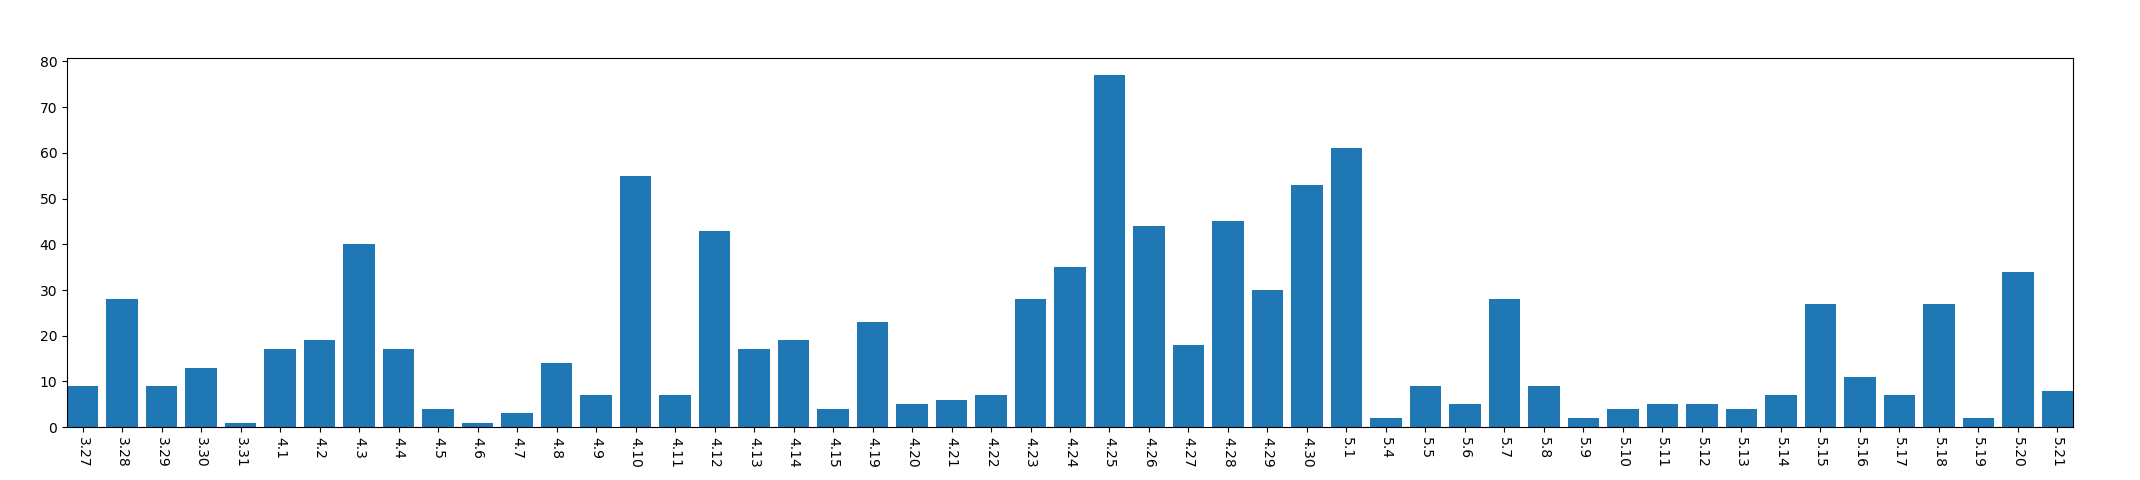

Data behind this chart, as committed beside it:
, year, mon, day, mac_address_num
0, 2013, 3, 27, 9
1, 2013, 3, 28, 28
2, 2013, 3, 29, 9
3, 2013, 3, 30, 13
4, 2013, 3, 31, 1
5, 2013, 4, 1, 17
6, 2013, 4, 2, 19
7, 2013, 4, 3, 40
8, 2013, 4, 4, 17
9, 2013, 4, 5, 4
10, 2013, 4, 6, 1
11, 2013, 4, 7, 3
12, 2013, 4, 8, 14
13, 2013, 4, 9, 7
14, 2013, 4, 10, 55
15, 2013, 4, 11, 7
16, 2013, 4, 12, 43
17, 2013, 4, 13, 17
18, 2013, 4, 14, 19
19, 2013, 4, 15, 4
20, 2013, 4, 19, 23
21, 2013, 4, 20, 5
22, 2013, 4, 21, 6
23, 2013, 4, 22, 7
24, 2013, 4, 23, 28
25, 2013, 4, 24, 35
26, 2013, 4, 25, 77
27, 2013, 4, 26, 44
28, 2013, 4, 27, 18
29, 2013, 4, 28, 45
30, 2013, 4, 29, 30
31, 2013, 4, 30, 53
32, 2013, 5, 1, 61
33, 2013, 5, 4, 2
34, 2013, 5, 5, 9
35, 2013, 5, 6, 5
36, 2013, 5, 7, 28
37, 2013, 5, 8, 9
38, 2013, 5, 9, 2
39, 2013, 5, 10, 4
40, 2013, 5, 11, 5
41, 2013, 5, 12, 5
42, 2013, 5, 13, 4
43, 2013, 5, 14, 7
44, 2013, 5, 15, 27
45, 2013, 5, 16, 11
46, 2013, 5, 17, 7
47, 2013, 5, 18, 27
48, 2013, 5, 19, 2
49, 2013, 5, 20, 34
50, 2013, 5, 21, 8
